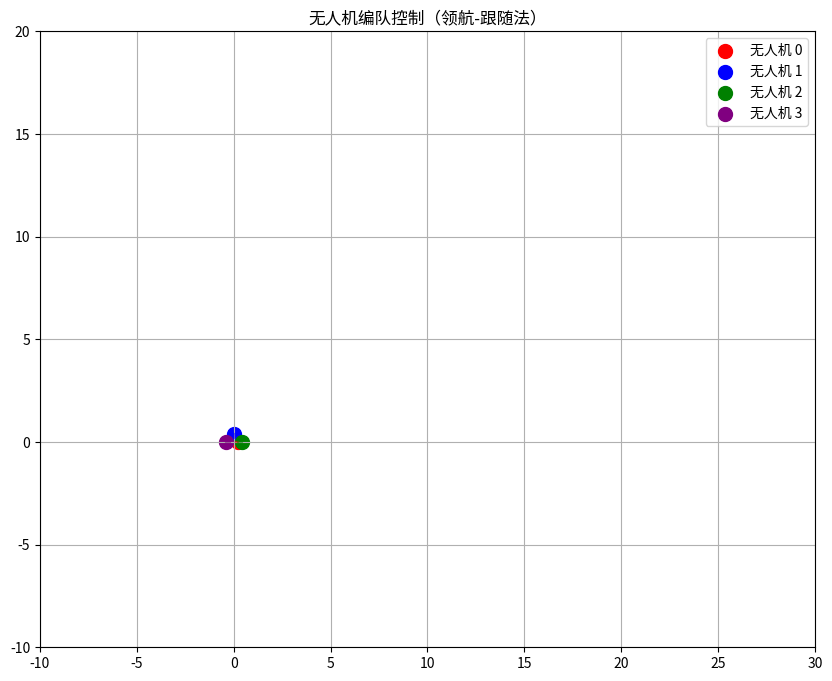

Source code (Python):
"""
无人机编队控制（领航-跟随法）

本实现展示了一种用于多无人机的分布式领航-跟随编队控制算法。领航无人机沿预定义路径飞行，
跟随无人机则使用PID控制保持相对位置。

[redacted]
日期：2025-07-02
[redacted]
"""

import numpy as np
import matplotlib.pyplot as plt
from matplotlib.animation import FuncAnimation
import time

class DroneState:
    """表示无人机状态，包含位置和速度
    
    属性:
        x (float): X位置坐标（米）
        y (float): Y位置坐标（米）
        vx (float): X方向速度（米/秒）
        vy (float): Y方向速度（米/秒）
    """
    def __init__(self, x=0, y=0, vx=0, vy=0):
        self.x = x
        self.y = y
        self.vx = vx
        self.vy = vy

class LeaderDrone:
    """领航无人机，定义编队轨迹
    
    参数:
        id (int): 无人机唯一标识符
    """
    def __init__(self, id):
        self.id = id
        self.state = DroneState()
        self.history = []  # 存储历史位置
    
    def update_position(self, new_pos):
        """更新无人机位置并记录历史"""
        self.state.x, self.state.y = new_pos
        self.history.append((self.state.x, self.state.y))
        
    def get_position(self):
        """获取当前位置的 numpy 数组"""
        return np.array([self.state.x, self.state.y])

class FollowerDrone:
    """跟随无人机，保持与领航无人机的相对位置
    
    参数:
        id (int): 无人机唯一标识符
        leader (LeaderDrone): 领航无人机的引用
        offset (np.array): 相对于领航无人机的编队偏移量 [x, y]（米）
    """
    def __init__(self, id, leader, offset):
        self.id = id
        self.leader = leader
        self.offset = offset  # 编队偏移量(x,y)
        self.state = DroneState()
        self.history = []  # 存储历史位置
        
    def update_target(self):
        """根据领航无人机位置更新目标位置"""
        leader_pos = self.leader.get_position()
        self.target_pos = leader_pos + self.offset
        
    def pid_control(self):
        """使用PID控制（仅比例项）更新无人机状态"""
        self.update_target()
        # 计算位置误差
        error = self.target_pos - np.array([self.state.x, self.state.y])
        
        # 简单PID控制 (只有比例项)
        kp = 0.8  # 比例系数
        self.state.vx = kp * error[0]
        self.state.vy = kp * error[1]
        
        # 更新位置（时间步长0.05秒）
        self.state.x += self.state.vx * 0.05
        self.state.y += self.state.vy * 0.05
        self.history.append((self.state.x, self.state.y))

def quadcopter_dynamics(state, u, dt):
    """简化的2D四旋翼动力学模型（含空气阻力）
    
    参数:
        state (DroneState): 无人机当前状态
        u (tuple): 控制输入 (ax, ay) 单位m/s²
        dt (float): 时间步长（秒）
        
    返回:
        DroneState: 应用动力学后的更新状态
        
    动力学方程:
        v̇ = u - βv  （β = 空气阻力系数）
        ṗ = v
    """
    x, y, vx, vy = state.x, state.y, state.vx, state.vy
    ax, ay = u
    
    # 含空气阻尼项的速度更新
    new_vx = vx + ax*dt - 0.1*vx  
    new_vy = vy + ay*dt - 0.1*vy
    # 位置更新
    new_x = x + new_vx*dt
    new_y = y + new_vy*dt
    
    return DroneState(new_x, new_y, new_vx, new_vy)

def animate(i, leader, followers, scatters, lines):
    """动画更新函数，每帧调用一次
    
    参数:
        i (int): 帧数
        leader (LeaderDrone): 领航无人机实例
        followers (list): 跟随无人机实例列表
        scatters (list): matplotlib散点对象（表示无人机当前位置）
        lines (list): matplotlib线对象（表示飞行轨迹）
    """
    # 领航者路径规划（示例：直线运动）
    leader_pos = leader.get_position() + np.array([0.1, 0])
    leader.update_position(leader_pos)
    
    # 更新所有跟随者状态
    for follower in followers:
        follower.pid_control()
    
    # 更新无人机位置的散点图数据
    positions = [leader.get_position()] + [np.array([f.state.x, f.state.y]) for f in followers]
    for scatter, pos in zip(scatters, positions):
        scatter.set_offsets(pos)
    
    # 更新轨迹线数据
    for line, drone in zip(lines, [leader] + followers):
        if len(drone.history) > 1:
            x, y = zip(*drone.history)
            line.set_data(x, y)
    
    return scatters + lines

def main():
    """主函数：设置并运行编队控制仿真
    
    创建:
    - 1架领航无人机（红色）
    - 3架跟随无人机组成三角形编队（蓝色、绿色、紫色）
    - 实时动画显示位置和轨迹
    """
    # 创建编队配置
    leader = LeaderDrone(0)
    followers = [
        FollowerDrone(1, leader, offset=np.array([0, 5])),   # 右侧无人机
        FollowerDrone(2, leader, offset=np.array([5, 0])),   # 前方无人机
        FollowerDrone(3, leader, offset=np.array([-5, 0]))  # 左侧无人机
    ]
    
    # 设置绘图
    fig, ax = plt.subplots(figsize=(10, 8))
    ax.set_xlim(-10, 30)   # X轴范围
    ax.set_ylim(-10, 20)   # Y轴范围
    ax.grid(True)          # 显示网格
    ax.set_title('无人机编队控制（领航-跟随法）')  # 标题
    
    # 创建散点图（无人机当前位置）
    colors = ['red', 'blue', 'green', 'purple']
    scatters = [ax.scatter([], [], color=colors[i], s=100, label=f'无人机 {i}') 
               for i in range(len(followers)+1)]
    
    # 创建线图（无人机轨迹）
    lines = [ax.plot([], [], color=colors[i], alpha=0.5)[0] 
            for i in range(len(followers)+1)]
    
    ax.legend()  # 显示图例
    
    # 创建动画
    ani = FuncAnimation(fig, animate, frames=200, 
                       fargs=(leader, followers, scatters, lines),
                       interval=50, blit=True)
    
    plt.show()

if __name__ == "__main__":
    main()